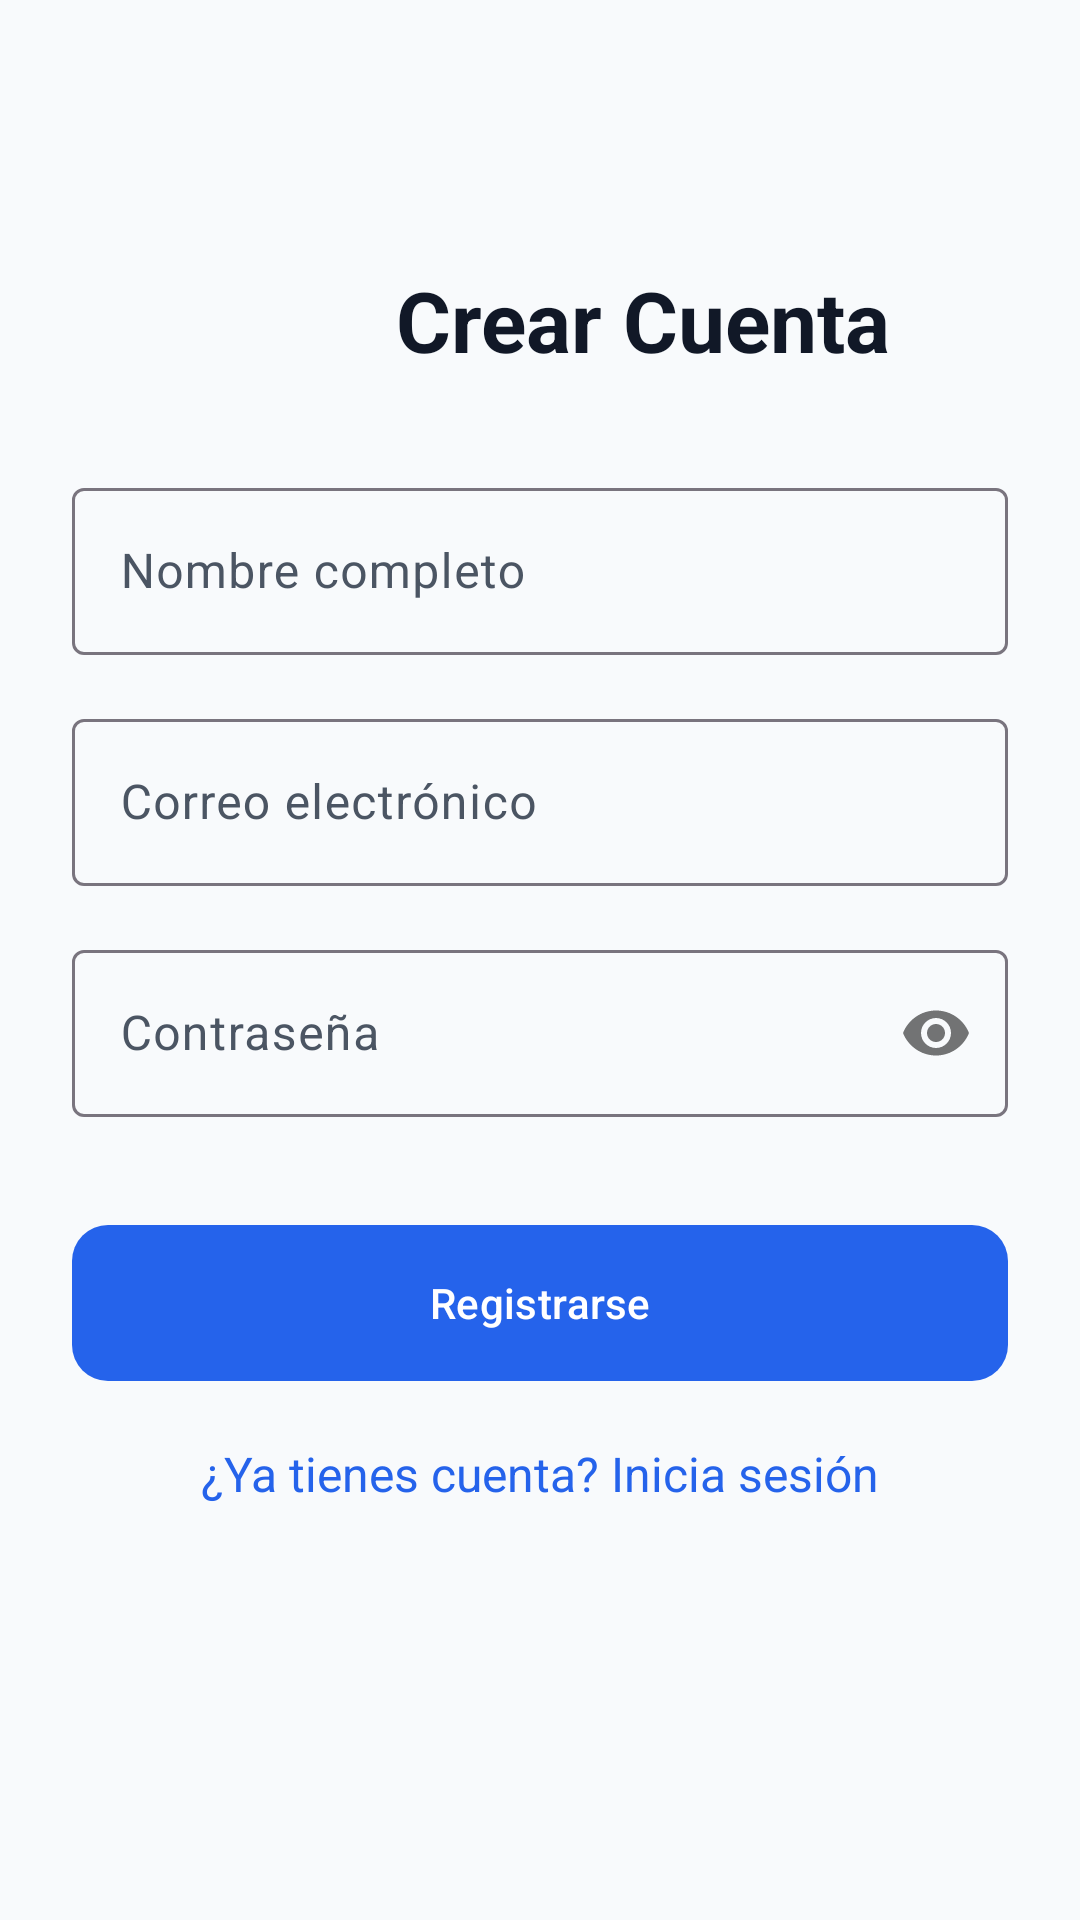

This screen was rendered from an Android layout file. Write that file and the resources it references.
<!-- AndroidManifest.xml: application theme Theme.Vesta -->
<!-- res/layout/fragment_register.xml -->
<?xml version="1.0" encoding="utf-8"?>
<ScrollView xmlns:android="http://schemas.android.com/apk/res/android"
    xmlns:app="http://schemas.android.com/apk/res-auto"
    android:layout_width="match_parent"
    android:layout_height="match_parent"
    android:fillViewport="true"
    android:background="@color/background_app">

    <androidx.constraintlayout.widget.ConstraintLayout
        android:layout_width="match_parent"
        android:layout_height="wrap_content"
        android:padding="24dp">

        <TextView
            android:id="@+id/tvRegisterTitle"
            android:layout_width="wrap_content"
            android:layout_height="wrap_content"
            android:layout_marginStart="108dp"
            android:layout_marginTop="64dp"
            android:text="Crear Cuenta"
            android:textColor="@color/text_primary"
            android:textSize="28sp"
            android:textStyle="bold"
            app:layout_constraintStart_toStartOf="parent"
            app:layout_constraintTop_toTopOf="parent" />

        <com.google.android.material.textfield.TextInputLayout
            android:id="@+id/tilNombre"
            android:layout_width="match_parent"
            android:layout_height="wrap_content"
            android:layout_marginTop="32dp"
            app:layout_constraintTop_toBottomOf="@id/tvRegisterTitle">

            <com.google.android.material.textfield.TextInputEditText
                android:id="@+id/etNombre"
                android:layout_width="match_parent"
                android:layout_height="wrap_content"
                android:hint="Nombre completo"
                android:inputType="textPersonName" />
        </com.google.android.material.textfield.TextInputLayout>

        <com.google.android.material.textfield.TextInputLayout
            android:id="@+id/tilEmail"
            android:layout_width="match_parent"
            android:layout_height="wrap_content"
            android:layout_marginTop="16dp"
            app:layout_constraintTop_toBottomOf="@id/tilNombre">

            <com.google.android.material.textfield.TextInputEditText
                android:id="@+id/etEmail"
                android:layout_width="match_parent"
                android:layout_height="wrap_content"
                android:hint="Correo electrónico"
                android:inputType="textEmailAddress" />
        </com.google.android.material.textfield.TextInputLayout>

        <com.google.android.material.textfield.TextInputLayout
            android:id="@+id/tilPassword"
            android:layout_width="match_parent"
            android:layout_height="wrap_content"
            android:layout_marginTop="16dp"
            app:passwordToggleEnabled="true"
            app:layout_constraintTop_toBottomOf="@id/tilEmail">

            <com.google.android.material.textfield.TextInputEditText
                android:id="@+id/etPassword"
                android:layout_width="match_parent"
                android:layout_height="wrap_content"
                android:hint="Contraseña"
                android:inputType="textPassword" />
        </com.google.android.material.textfield.TextInputLayout>

        <com.google.android.material.button.MaterialButton
            android:id="@+id/btnRegister"
            android:layout_width="match_parent"
            android:layout_height="60dp"
            android:layout_marginTop="32dp"
            android:text="Registrarse"
            app:cornerRadius="12dp"
            app:layout_constraintTop_toBottomOf="@id/tilPassword" />

        <TextView
            android:id="@+id/tvGoToLogin"
            android:layout_width="wrap_content"
            android:layout_height="wrap_content"
            android:layout_marginTop="16dp"
            android:text="¿Ya tienes cuenta? Inicia sesión"
            android:textColor="@color/blue_primary"
            android:textSize="16sp"
            app:layout_constraintTop_toBottomOf="@id/btnRegister"
            app:layout_constraintStart_toStartOf="parent"
            app:layout_constraintEnd_toEndOf="parent" />

    </androidx.constraintlayout.widget.ConstraintLayout>
</ScrollView>
<!-- resources referenced by this layout -->
<resources>
  <color name="background_app">#F8FAFC</color>
  <color name="blue_primary">#2563EB</color>
  <color name="text_primary">#111827</color>
  <style name="Theme.Vesta" parent="Base.Theme.Vesta" />
  <style name="Base.Theme.Vesta" parent="Theme.Material3.DayNight.NoActionBar">
          
          <item name="colorPrimary">@color/blue_primary</item>
          <item name="colorOnPrimary">@color/white</item>
          <item name="colorPrimaryContainer">@color/blue_primary_container</item>
          <item name="colorOnPrimaryContainer">@color/blue_primary_dark</item>
  
          
          <item name="android:colorBackground">@color/background_app</item>
          <item name="colorSurface">@color/surface_card</item>
          <item name="colorOnSurface">@color/text_primary</item>
          <item name="colorSurfaceVariant">@color/surface_variant</item>
          <item name="colorOnSurfaceVariant">@color/text_secondary</item>
  
          
          <item name="android:statusBarColor">@color/surface_card</item>
          <item name="android:windowLightStatusBar">true</item>
          <item name="android:navigationBarColor">@color/surface_card</item>
          <item name="android:windowLightNavigationBar">true</item>
      </style>
  <color name="white">#FFFFFFFF</color>
  <color name="blue_primary_container">#EFF6FF</color>
  <color name="blue_primary_dark">#1D4ED8</color>
  <color name="surface_card">#FFFFFF</color>
  <color name="surface_variant">#F1F5F9</color>
  <color name="text_secondary">#4B5563</color>
</resources>
